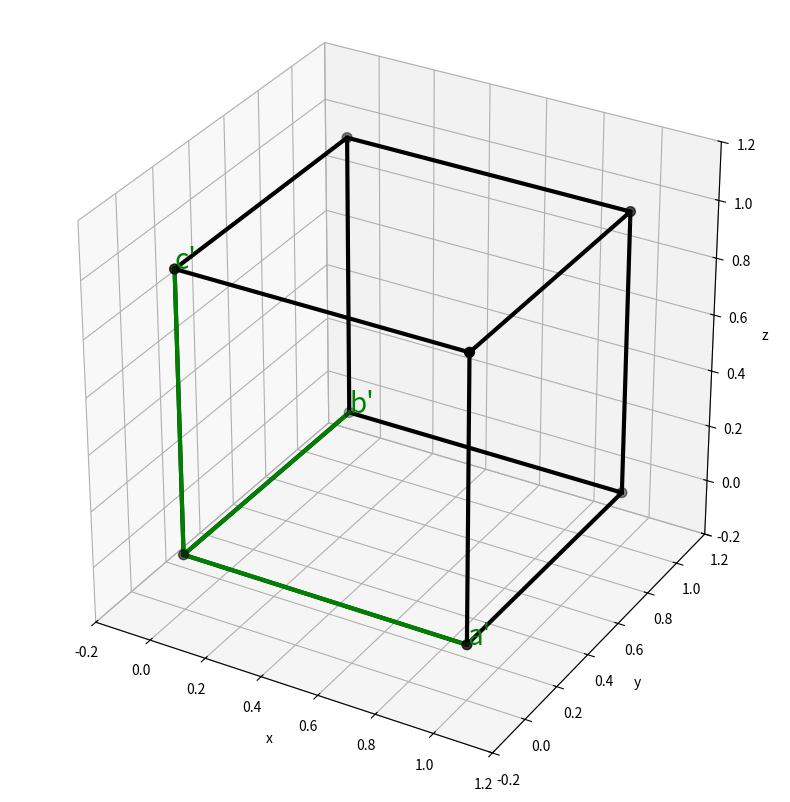

Reproduce this figure in Python.
# Importing the required modules for 3d plotting
import numpy as np
import matplotlib.pyplot as plt
from mpl_toolkits import mplot3d

# Create 3 base vectors
# Simple Cubic
a1 = np.array([1, 0, 0])
a2 = np.array([0, 1, 0])
a3 = np.array([0, 0, 1])

# Find the reciprocal lattice vectors
a1r = np.cross(a2, a3)/np.dot(a1, np.cross(a2, a3))
a2r = np.cross(a3, a1)/np.dot(a1, np.cross(a2, a3))
a3r = np.cross(a1, a2)/np.dot(a1, np.cross(a2, a3))

#Create a list of n possible vectors
n = 1
vectors = [np.array(i*a1r+j*a2r+k*a3r) for i in range(n+1) for j in range(n+1) for k in range(n+1)]
# vectors = [(0,0,0), a1, a2, a3, a1+a2, a1+a3, a2+a3, 2*a1, 2*a2, 2*a3, a1+a2-a3, a1-a2+a3, -a1+a2+a3, a1+a2+a3]

# vectors = vectors + [a1+a3-a2+v for v in vectors] + [-a1+a3+a2+v for v in vectors] + [2*a3+v for v in vectors]
# vectors = vectors + [a1+a2-a3+v for v in vectors]

#Plot the array of vectors
fig = plt.figure(figsize=(10,10))
ax = plt.axes(projection='3d')
ax.set_box_aspect([1,1,1])
ax.scatter3D([v[0] for v in vectors],[v[1] for v in vectors],[v[2] for v in vectors], s=50, color="k")
ax.set_xlabel('x')
ax.set_ylabel('y')
ax.set_zlabel('z')
ax.set_xlim(-0.2,1.2)
ax.set_ylim(-0.2,1.2)
ax.set_zlim(-0.2,1.2)

#Connect cube vertices
ax.plot3D([0,1,1,0,0],[0,0,1,1,0],[0,0,0,0,0],color='k',linewidth=3)
ax.plot3D([0,1,1,0,0],[0,0,1,1,0],[1,1,1,1,1],color='k',linewidth=3)
ax.plot3D([0,0],[0,0],[0,1],color='k',linewidth=3)
ax.plot3D([1,1],[0,0],[0,1],color='k',linewidth=3)
ax.plot3D([0,0],[1,1],[0,1],color='k',linewidth=3)
ax.plot3D([1,1],[1,1],[0,1],color='k',linewidth=3)

#Plot the reciprocal primitive vectors
ax.plot([0, a1r[0]], [0, a1r[1]], [0, a1r[2]], color="g", linewidth=3)
ax.plot([0, a2r[0]], [0, a2r[1]], [0, a2r[2]], color="g", linewidth=3)
ax.plot([0, a3r[0]], [0, a3r[1]], [0, a3r[2]], color="g", linewidth=3)

#Show the primitive vector labels
ax.text(a1r[0], a1r[1], a1r[2], "a'", color='g', fontsize=20)
ax.text(a2r[0], a2r[1], a2r[2], "b'", color='g', fontsize=20)
ax.text(a3r[0], a3r[1], a3r[2], "c'", color='g', fontsize=20)



plt.show()